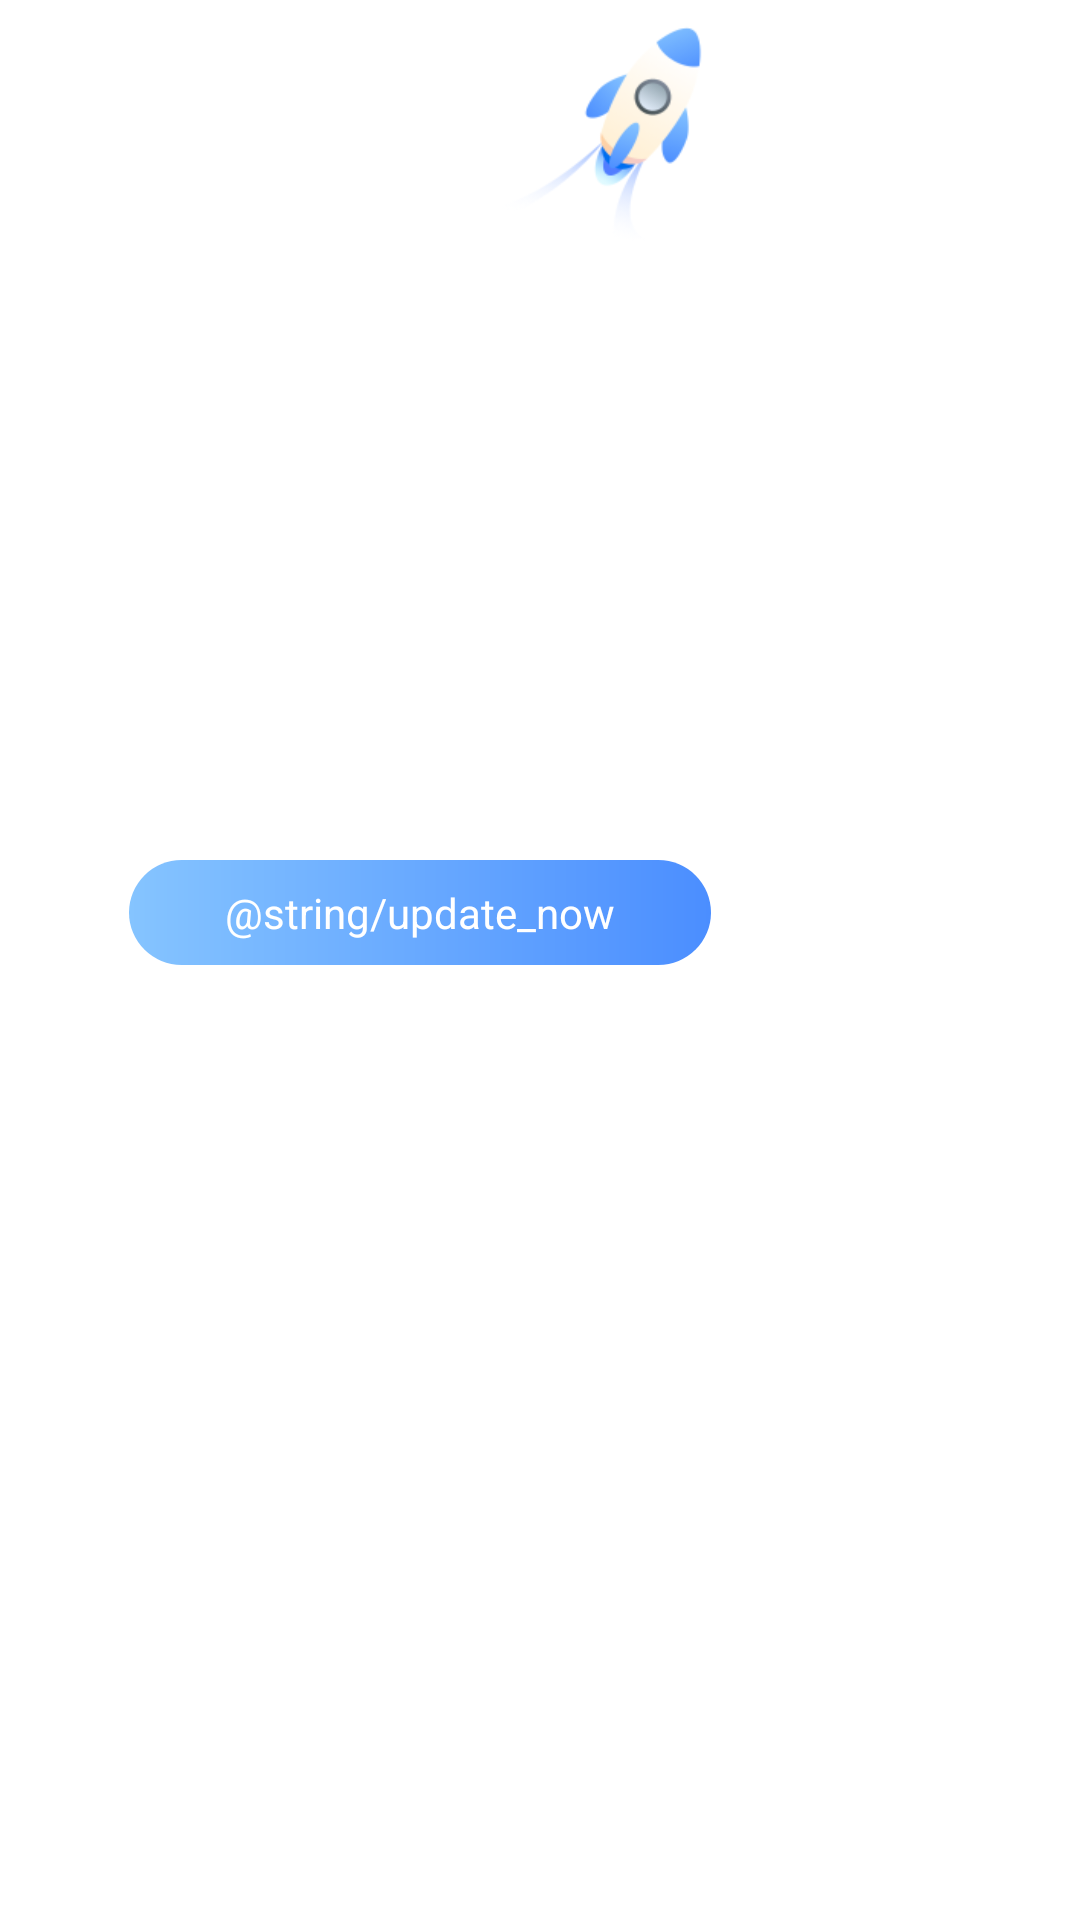

Layout XML and referenced resources for this Android screen:
<!-- AndroidManifest.xml: application theme AppTheme -->
<!-- res/layout/view_update_dialog_custom.xml -->
<?xml version="1.0" encoding="utf-8"?>
<LinearLayout xmlns:android="http://schemas.android.com/apk/res/android"
    xmlns:app="http://schemas.android.com/apk/res-auto"
    xmlns:tools="http://schemas.android.com/tools"
    android:layout_width="280dp"
    android:layout_height="wrap_content"
    android:orientation="vertical">

    <androidx.constraintlayout.widget.ConstraintLayout
        android:layout_width="280dp"
        android:layout_height="wrap_content"
        android:paddingBottom="15dp">

        <ImageView
            android:id="@+id/iv_top"
            android:layout_width="0dp"
            android:layout_height="90dp"
            android:scaleType="fitXY"
            android:src="@mipmap/img_upgrade_pop"
            app:layout_constraintLeft_toLeftOf="parent"
            app:layout_constraintRight_toRightOf="parent"
            app:layout_constraintTop_toTopOf="parent" />

        <TextView
            android:layout_width="0dp"
            android:layout_height="0dp"
            android:background="@drawable/round_conner_white_bg_bottom_10"
            app:layout_constraintBottom_toBottomOf="parent"
            app:layout_constraintLeft_toLeftOf="parent"
            app:layout_constraintRight_toRightOf="parent"
            app:layout_constraintTop_toBottomOf="@+id/iv_top" />

        <TextView
            android:id="@+id/tv_update_title"
            android:layout_width="wrap_content"
            android:layout_height="wrap_content"
            android:textColor="@color/black22"
            android:textSize="16sp"
            app:layout_constraintEnd_toEndOf="parent"
            app:layout_constraintStart_toStartOf="parent"
            app:layout_constraintTop_toBottomOf="@+id/iv_top"
            tools:text="版本更新啦!" />

        <ScrollView
            android:id="@+id/scrollView2"
            android:layout_width="match_parent"
            android:layout_height="150dp"
            android:layout_marginTop="10dp"
            android:adjustViewBounds="true"
            android:overScrollMode="never"
            app:layout_constraintEnd_toEndOf="parent"
            app:layout_constraintStart_toStartOf="parent"
            app:layout_constraintTop_toBottomOf="@+id/tv_update_title">

            <TextView
                android:id="@+id/tv_update_content"
                android:layout_width="match_parent"
                android:layout_height="wrap_content"
                android:layout_gravity="top"
                android:gravity="start"
                android:lineSpacingExtra="5dp"
                android:paddingLeft="15dp"
                android:paddingRight="15dp"
                android:textColor="@color/colorGray6"
                android:textSize="14sp"
                tools:text="1、快来升级最新版本\n2、这次更漂亮了\n3、快点来升" />
        </ScrollView>

        <TextView
            android:id="@+id/btn_update_sure"
            android:layout_width="wrap_content"
            android:layout_height="wrap_content"
            android:layout_marginTop="@dimen/dp_15"
            android:layout_marginBottom="@dimen/dp_15"
            android:background="@drawable/tv_next_blue_bg"
            android:gravity="center"
            android:paddingLeft="32dp"
            android:paddingTop="8dp"
            android:paddingRight="32dp"
            android:paddingBottom="8dp"
            android:text="@string/update_now"
            android:textColor="@color/white"
            android:textSize="14sp"
            app:layout_constraintBottom_toBottomOf="parent"
            app:layout_constraintEnd_toEndOf="parent"
            app:layout_constraintStart_toStartOf="parent"
            app:layout_constraintTop_toBottomOf="@+id/scrollView2" />

        <TextView
            android:id="@+id/tv_version_name"
            android:layout_width="wrap_content"
            android:layout_height="wrap_content"
            android:layout_marginTop="40dp"
            android:layout_marginEnd="15dp"
            android:textColor="@color/white"
            android:textSize="14sp"
            app:layout_constraintEnd_toEndOf="parent"
            app:layout_constraintTop_toTopOf="parent"
            tools:text="V1.0.0" />

    </androidx.constraintlayout.widget.ConstraintLayout>

    <ImageView
        android:id="@+id/btn_update_cancel"
        android:layout_width="32dp"
        android:layout_height="32dp"
        android:layout_gravity="center_horizontal"
        android:layout_marginTop="15dp"
        android:src="@mipmap/btn_close_down_pop" />

</LinearLayout>
<!-- resources referenced by this layout -->
<resources>
  <color name="black22">#222222</color>
  <color name="colorGray6">#666666</color>
  <color name="white">#FFFFFFFF</color>
  <dimen name="dp_15">15dp</dimen>
  <!-- drawable tv_next_blue_bg (drawable) -->
  <?xml version="1.0" encoding="utf-8"?>
  <shape xmlns:android="http://schemas.android.com/apk/res/android"
      android:shape="rectangle">
  
      <gradient
          android:angle="360"
          android:endColor="#4B8EFF"
          android:startColor="#85C4FF"
          android:type="linear" />
  
      <corners android:radius="@dimen/dp_22" />
  
  </shape>
  <!-- mipmap btn_close_down_pop: png bitmap (mipmap-xhdpi, 1578 bytes) -->
  <!-- mipmap img_upgrade_pop: png bitmap (mipmap-xhdpi, 17988 bytes) -->
  <style name="AppTheme" parent="Theme.MaterialComponents.Light.NoActionBar">
          
          <item name="colorPrimary">@color/color_0099ff</item>
          <item name="colorPrimaryDark">@color/color_0099ff</item>
          <item name="colorAccent">@color/color_0099ff</item>
      </style>
  <dimen name="dp_22">22dp</dimen>
  <color name="color_0099ff">#4C8EFF</color>
</resources>
